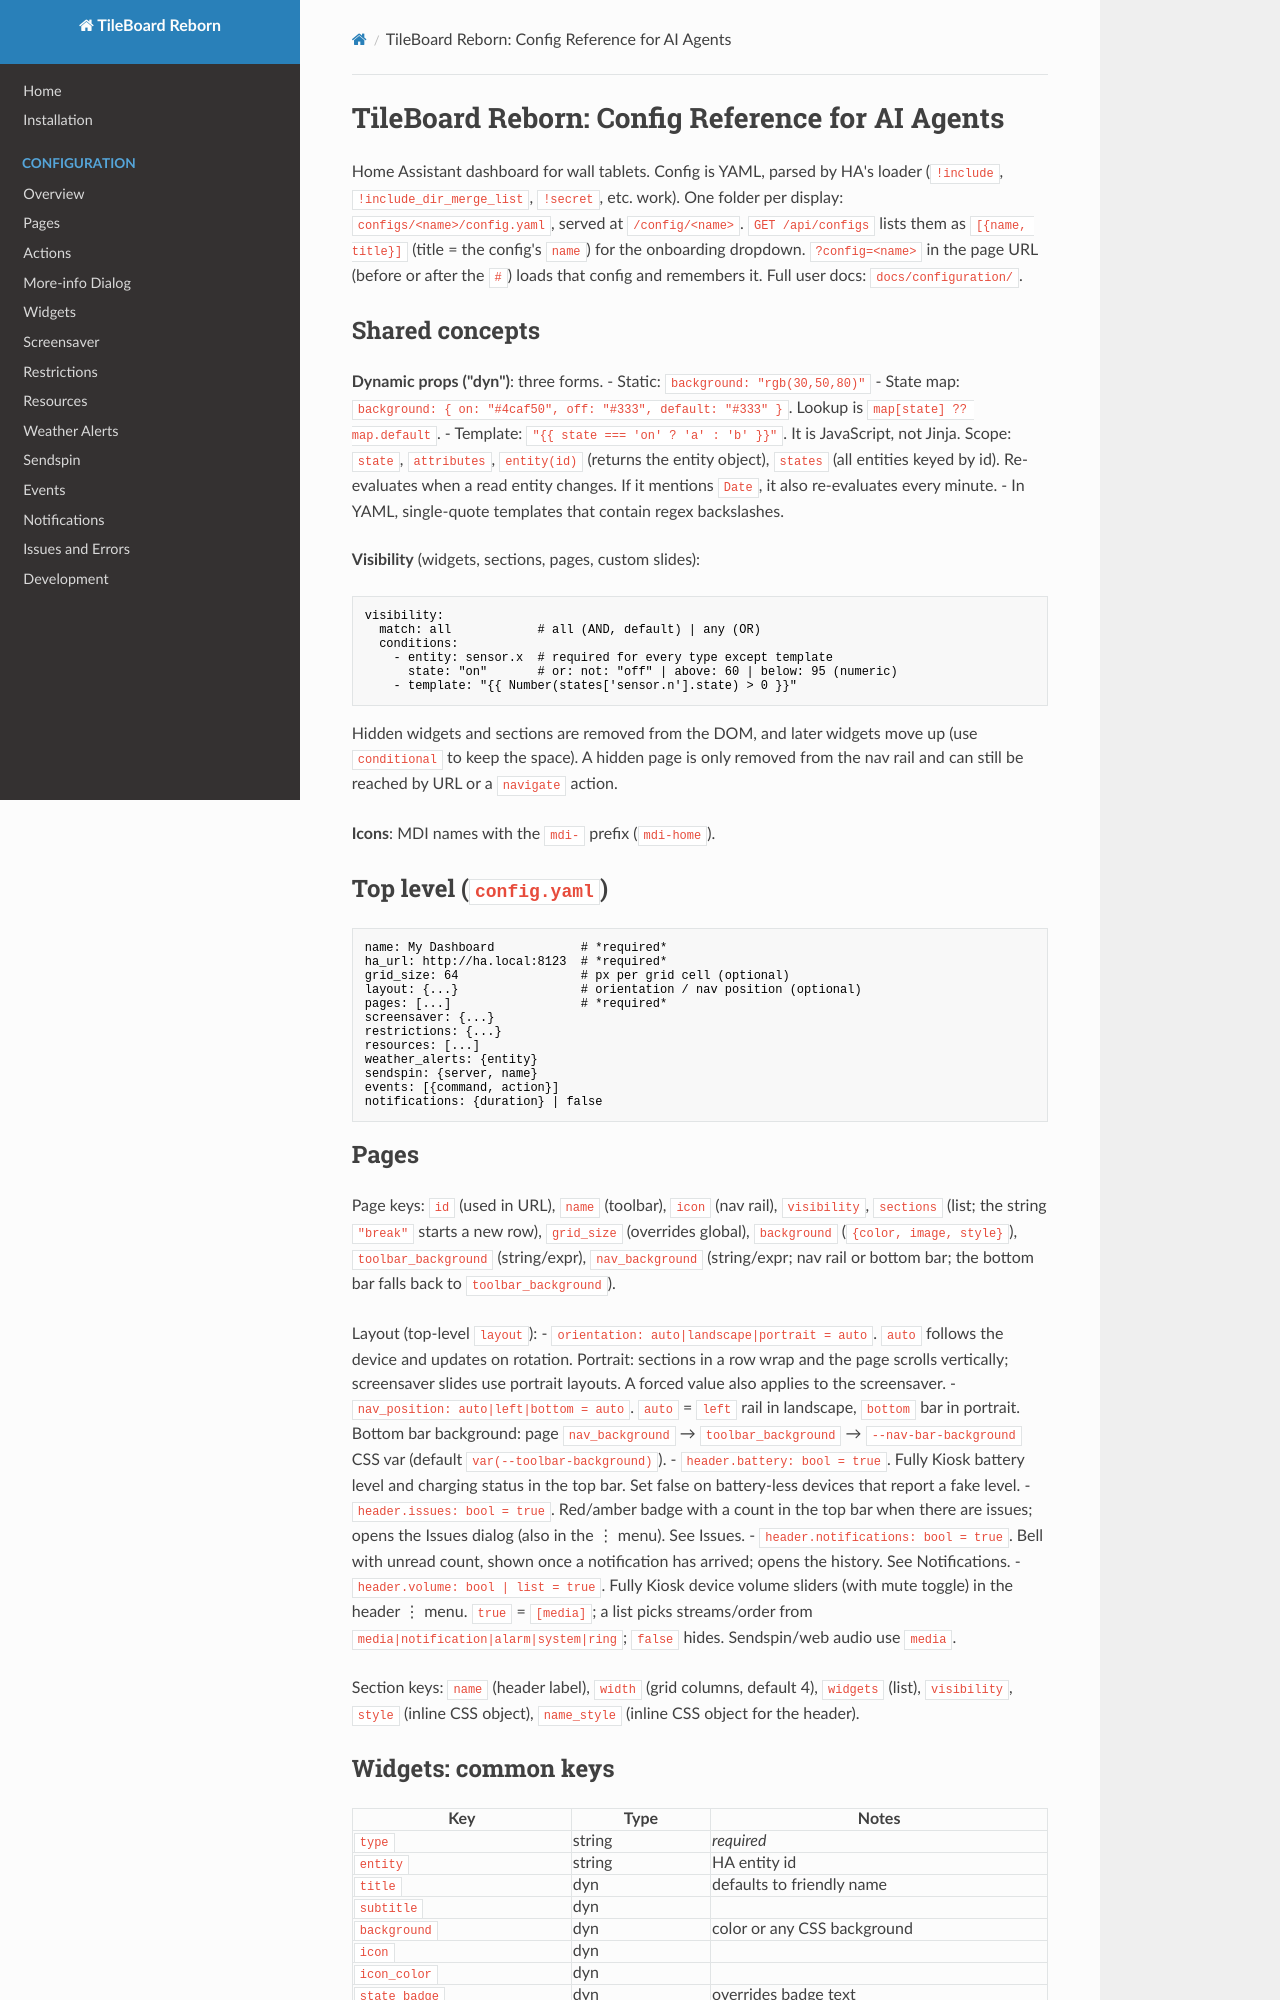

repository: cgarwood/tileboard-reborn · page: ai-reference/index.html · generator: mkdocs

# TileBoard Reborn: Config Reference for AI Agents

<!--
Condensed, machine-oriented copy of docs/configuration/. Keep it in sync:
whenever a page under docs/configuration/ changes, update the matching section here.
No prose, no screenshots. One line per option. Notation:
  key: type = default. description
  "dyn" = dynamic prop: static string | state map {state: value, default: value} | "{{ js expr }}"
  *required*
-->

Home Assistant dashboard for wall tablets. Config is YAML, parsed by HA's loader (`!include`, `!include_dir_merge_list`, `!secret`, etc. work). One folder per display: `configs/<name>/config.yaml`, served at `/config/<name>`. `GET /api/configs` lists them as `[{name, title}]` (title = the config's `name`) for the onboarding dropdown. `?config=<name>` in the page URL (before or after the `#`) loads that config and remembers it. Full user docs: `docs/configuration/`.

## Shared concepts

**Dynamic props ("dyn")**: three forms.
- Static: `background: "rgb(30,50,80)"`
- State map: `background: { on: "#4caf50", off: "#333", default: "#333" }`. Lookup is `map[state] ?? map.default`.
- Template: `"{{ state === 'on' ? 'a' : 'b' }}"`. It is JavaScript, not Jinja. Scope: `state`, `attributes`, `entity(id)` (returns the entity object), `states` (all entities keyed by id). Re-evaluates when a read entity changes. If it mentions `Date`, it also re-evaluates every minute.
- In YAML, single-quote templates that contain regex backslashes.

**Visibility** (widgets, sections, pages, custom slides):
```yaml
visibility:
  match: all            # all (AND, default) | any (OR)
  conditions:
    - entity: sensor.x  # required for every type except template
      state: "on"       # or: not: "off" | above: 60 | below: 95 (numeric)
    - template: "{{ Number(states['sensor.n'].state) > 0 }}"
```
Hidden widgets and sections are removed from the DOM, and later widgets move up (use `conditional` to keep the space). A hidden page is only removed from the nav rail and can still be reached by URL or a `navigate` action.

**Icons**: MDI names with the `mdi-` prefix (`mdi-home`).

## Top level (`config.yaml`)

```yaml
name: My Dashboard            # *required*
ha_url: http://ha.local:8123  # *required*
grid_size: 64                 # px per grid cell (optional)
layout: {...}                 # orientation / nav position (optional)
pages: [...]                  # *required*
screensaver: {...}
restrictions: {...}
resources: [...]
weather_alerts: {entity}
sendspin: {server, name}
events: [{command, action}]
notifications: {duration} | false
```

## Pages

Page keys: `id` (used in URL), `name` (toolbar), `icon` (nav rail), `visibility`, `sections` (list; the string `"break"` starts a new row), `grid_size` (overrides global), `background` (`{color, image, style}`), `toolbar_background` (string/expr), `nav_background` (string/expr; nav rail or bottom bar; the bottom bar falls back to `toolbar_background`).

Layout (top-level `layout`):
- `orientation: auto|landscape|portrait = auto`. `auto` follows the device and updates on rotation. Portrait: sections in a row wrap and the page scrolls vertically; screensaver slides use portrait layouts. A forced value also applies to the screensaver.
- `nav_position: auto|left|bottom = auto`. `auto` = `left` rail in landscape, `bottom` bar in portrait. Bottom bar background: page `nav_background` → `toolbar_background` → `--nav-bar-background` CSS var (default `var(--toolbar-background)`).
- `header.battery: bool = true`. Fully Kiosk battery level and charging status in the top bar. Set false on battery-less devices that report a fake level.
- `header.issues: bool = true`. Red/amber badge with a count in the top bar when there are issues; opens the Issues dialog (also in the ⋮ menu). See Issues.
- `header.notifications: bool = true`. Bell with unread count, shown once a notification has arrived; opens the history. See Notifications.
- `header.volume: bool | list = true`. Fully Kiosk device volume sliders (with mute toggle) in the header ⋮ menu. `true` = `[media]`; a list picks streams/order from `media|notification|alarm|system|ring`; `false` hides. Sendspin/web audio use `media`.

Section keys: `name` (header label), `width` (grid columns, default 4), `widgets` (list), `visibility`, `style` (inline CSS object), `name_style` (inline CSS object for the header).

## Widgets: common keys

| Key | Type | Notes |
|---|---|---|
| `type` | string | *required* |
| `entity` | string | HA entity id |
| `title` | dyn | defaults to friendly name |
| `subtitle` | dyn | |
| `background` | dyn | color or any CSS background |
| `icon` | dyn | |
| `icon_color` | dyn | |
| `state_badge` | dyn | overrides badge text |
| `class` | dyn | extra CSS class |
| `style` | object | inline CSS |
| `grid` | `{width, height}` | grid units; overrides the type's default size |
| `restriction` | string | id from `restrictions` |
| `visibility` | object | see above |
| `tap_action` / `hold_action` | action or list | see Actions |
| `more_info` | object | see More-info |
